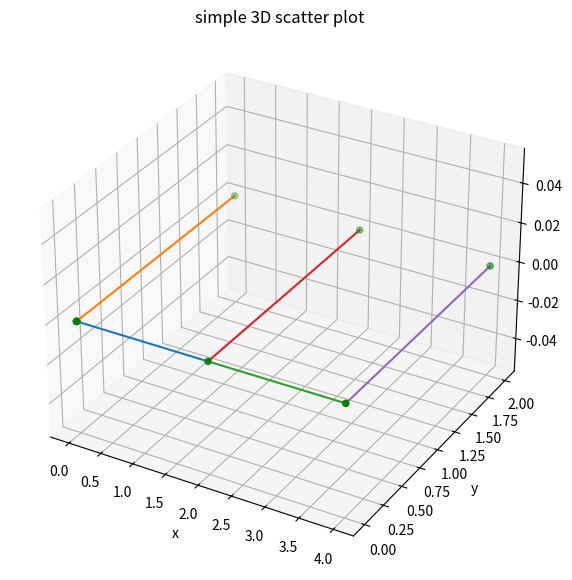

Source code (Python): (Note: this script raises an exception after producing the figure.)
import numpy as np
from mpl_toolkits import mplot3d
import matplotlib.pyplot as plt

class point:
    def __init__(self,x,y,z,pointype):

        self.x=x
        self.y=y
        self.z=z
        self.pointype=pointype
        
    
        
def extremescalculation():
    xmax=(max(el.x for el in points))
    xmin=(min(el.x for el in points))
    ymax=(max(el.y for el in points))
    ymin=(min(el.y for el in points))
    zmax=(max(el.z for el in points))
    zmin=(min(el.z for el in points))
    return [[xmax,ymax,zmax],[xmin,ymin,zmin]]
  


                          
def gridconstructor(distx,disty,distz):
    ix=distx/(grid[0]+1)
    iy=disty/(grid[1]+1)
    iz=distz/(grid[2]+1)
    for k in range(grid[2]):
        for j in range(grid[1]):
            for i in range(grid[0]):
                gridvector.append([pmin[0]+ix*(i+1),pmin[1]+iy*(j+1),pmin[2]+iz*(k+1)])

    
    

def minspanningcalc(dimpoints,listindexcouple):
    

    global somma    
    
    distances=[]
   
    distancesindex=[]
    #print(dimpoints)
    for i in range(dimpoints):
        
        for j in range(dimpoints):
            
            connectionmatrix[i][j]=np.sqrt((points[i].x-points[j].x)**2+(points[i].y-points[j].y)**2+(points[i].z-points[j].z)**2)
            
    minval=100000000000
    listmemindex=[0]
    somma=0
    listminval=[]
    
    #print (connectionmatrix)
   
   
    
    while len(listmemindex)<dimpoints:
        minval=1000000000
        switch='off'
        for el in listmemindex:
            #print (el)
            for j in range(dimpoints):
                #print(minval)
                check=True
                for elem in listmemindex:
                    #print ('elem',elem)
                    if elem==j:
                           
                        check=False               
                if (connectionmatrix[el][j]>0) and check==True:
                    if minval>connectionmatrix[el][j]:
                        switch='on'
                        #print ('minval',minval)   
                        minval=connectionmatrix[el][j]
                        memindex=j
                        indexcouple=(el,j)
                        
       
        if switch=='on':
            listmemindex.append(memindex)
            listindexcouple.append(indexcouple)
            
            
            somma+=minval
            listminval.append(minval)
            

            


def steinerongrid(nsteinerpoints,listindexcouple):
    global memsomma
    mempoints=[]
    npointsongrid=grid[0]*grid[1]*grid[2]
    niter=np.math.factorial(npointsongrid)/(np.math.factorial(nsteinerpoints)*np.math.factorial(npointsongrid-nsteinerpoints))
    niter=int(niter)
    virtualpos=[0 for i in range(len(gridvector))]
    print (niter)
    mempoints=[[0 for i in range(3)] for i in range(len(points))]
        
    for i in range(nsteinerpoints):
        virtualpos[i]=1

    count=nsteinerpoints-1
    memsomma=10000000000000000000
    memtrack=virtualpos.copy()
    while 1==1:
        contcheck=0

        
        listindexcouple=[]

        contpointer=len(points)-nsteinerpoints
        for j in range(len(virtualpos)):
            if virtualpos[j]==1:
            
                
                points[contpointer].x=gridvector[j][0]
                points[contpointer].y=gridvector[j][1]
                points[contpointer].z=gridvector[j][2]
                contpointer+=1
        listindexcouple=[]            
        dimpoints=len(points)    
       
        minspanningcalc(dimpoints,listindexcouple)

      
        if memsomma>somma:
           print(memsomma) 
           memsomma=somma
           memtrack=virtualpos.copy()
           memlistcouple=listindexcouple.copy()
          
           print ('memlistiinfuction',memlistcouple)
           print (memtrack)
           i=0    
           for el in points:
               print ('points in procedure',el.x,el.y,el.z)
               mempoints[i]=[el.x,el.y,el.z] 
               i+=1
                     
        for i in range(len(virtualpos)-nsteinerpoints,len(virtualpos)):
            if virtualpos[i]==1:
                contcheck+=1
        if contcheck==nsteinerpoints:
            break            
                
        while virtualpos[-1]==0:
            virtualpos[count]=0
            if count<len(virtualpos)-1:
                virtualpos[count+1]=1
                count+=1
                listindexcouple=[]
                
                contpointer=len(points)-nsteinerpoints
                for j in range(len(virtualpos)):
                    if virtualpos[j]==1:
                    
                        
                        points[contpointer].x=gridvector[j][0]
                        points[contpointer].y=gridvector[j][1]
                        points[contpointer].z=gridvector[j][2]
                        contpointer+=1  
                    


 
                minspanningcalc(dimpoints,listindexcouple)
            dimpoints=len(points)    
                                        

           
            if memsomma>somma:
               print(memsomma) 
               memsomma=somma
               memtrack=virtualpos.copy()
               memlistcouple=listindexcouple.copy()
              
                   
               print ('memlistinfunction',memlistcouple)
               print (memtrack)
               i=0 
               for el in points:
                   print ('points in procedure',el.x,el.y,el.z)
                   
                   mempoints[i]=[el.x,el.y,el.z] 
                   i+=1     

               
        if nsteinerpoints>1:       
           
            count=len(virtualpos)-1
            contone=0
            
            while virtualpos[count]!=0:
                
                contone+=1
                count-=1
            while virtualpos[count]!=1:
                count-=1
            virtualpos[count]=0
            virtualpos[count+1]=1
            memposone=[]
            for j in range(contone):
                virtualpos[j+count+2]=1
                memposone.append(j+count+2)
                zero=True
                for el in memposone:
                    if el==len(virtualpos)-1-j:
                        zero=False
                if zero==True:
                    virtualpos[len(virtualpos)-1-j]=0
                memcount=j+count+2
            count=memcount    
           
    print (memsomma)
    print (listindexcouple)
    i=0
    for el in points:
        el.x=mempoints[i][0]
        el.y=mempoints[i][1]
        el.z=mempoints[i][2]
        i+=1
        
                    
    return memlistcouple
        

def plotspanningtree(listindexcouple):
    fig = plt.figure(figsize = (10, 7))
    ax = plt.axes(projection ="3d")
    x=[]
    y=[]
    z=[]
    for el in points:
        x.append(el.x)
        y.append(el.y)
        z.append(el.z)
    ax.scatter3D(x, y, z, color = "green")
    v1=[x[0],y[0],z[0]]
    v2=[x[1],y[1],z[1]]
    #print (v1,v2)
    xs=[]
    ys=[]
    zs=[]
    xe=[]
    ye=[]
    ze=[]
    for el in listindexcouple:
        xs.append(points[el[0]].x)
        ys.append(points[el[0]].y)
        zs.append(points[el[0]].z)
        xe.append(points[el[1]].x)
        ye.append(points[el[1]].y)
        ze.append(points[el[1]].z)
                  
    for i in range(len(listindexcouple)):    
        ax.plot([xs[i],xe[i]],[ys[i],ye[i]],[zs[i],ze[i]])
    plt.title("simple 3D scatter plot")
    ax.set_xlabel('x')
    ax.set_ylabel('y')
    ax.set_zlabel('z')
    
    
    plt.show()

#points=[point(6,4,2,'city'),point(5,7,1,'city'),point(2,3,3,'city'),point(1,4,3,'city'),point(5,1,2,'city'),point(1.5,5.25,2.4,'city'),point(3,5.25,2.4,'city'),point(4.5,5.25,2.4,'city')]
#points=[point(3,2,1,'city'),point(5,1,1,'city'),point(2,3,3,'city'),point(1,2,1,'city'),point(2,1,2,'city'),point(1.5, 5.25, 2.4,'city'), point(3.5, 4.25, 1.4,'city'), point(1.25, 3.9375, 2.4,'city'), point(2.5, 3.9375, 2.4,'city'), point(3.75, 3.9375, 2.4,'city')]
points=[point(0,0,0,'city'),point(2,0,0,'city'),point(4,0,0,'city'),point(0,2,0,'city'),point(2,2,0,'city'),point(4,2,0,'city')]
#points=[point(0,2,0,'city'),point(0,0,0,'city'),point(3,2,2,'city'),point(4,0,2,'city')]
#listaccia=[0, 0, 0], [2, 0, 0], [4, 0, 0], [0, 2, 0], [2, 2, 0], [4, 2, 0], [1.7142857142857142, 0.5714285714285714, 0.0], [0.5714285714285714, 0.8571428571428571, 0.0], [3.4285714285714284, 1.1428571428571428, 0.0], [2.2857142857142856, 1.4285714285714284, 0.0]
grid=[6,6,1]
#points=[]
#for i in range(len(listaccia)):
#    points.append(point(listaccia[i][0],listaccia[i][1],listaccia[i][2],'city'))
#matrixgrid=np.zeros((grid[0],grid[1],grid[2]))
gridvector=[]
dimpoints=len(points)
mempoints=[]
nsteinerpoints=4
for i in range(nsteinerpoints):
    points.append(point(0,0,0,'steiner'))
print(dimpoints)
connectionmatrix=np.zeros((dimpoints,dimpoints))
pmax=extremescalculation()[0]
pmin=extremescalculation()[1]
print (pmax,pmin)
print (gridvector)

distx=pmax[0]-pmin[0]
disty=pmax[1]-pmin[1]
distz=pmax[2]-pmin[2]
listindexcouple=[]
memtrack=[]
print(distx,disty,distz)    
gridconstructor(distx,disty,distz)
minspanningcalc(dimpoints,listindexcouple)


print (gridvector)
plotspanningtree(listindexcouple)

print ('somma spanning tree',somma)
sommaspanning=somma
print (listindexcouple)
dimpoints=len(points)
connectionmatrix=np.zeros((dimpoints,dimpoints))
memlistcouple=[]

memlistcouple=steinerongrid(nsteinerpoints,listindexcouple).copy()


lisindexcouple=[]
listindexcouple=memlistcouple.copy()

minspanningcalc(dimpoints,memlistcouple)
print(listindexcouple)


print (memlistcouple)
print ('somma spanning tree',sommaspanning)
print ('somma steiner',memsomma,dimpoints)
listposagents=[]
for el in points:
    listposagents.append([el.x,el.y,el.z])
print (listposagents)

points=[]
listindexcouple=[]
i=0
for el in listposagents:
    i+=1
    if i<=dimpoints-nsteinerpoints:
        points.append(point(el[0],el[1],el[2],'city'))
    else:
        points.append(point(el[0],el[1],el[2],'steiner'))

for el in points:
    print(el.pointype)
dimpoints=len(points)    
minspanningcalc(dimpoints,listindexcouple)
    
plotspanningtree(listindexcouple)
